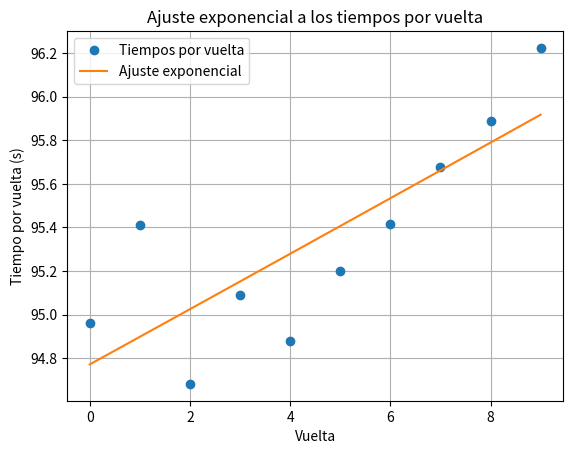

Recreate this plot in Python.
import numpy as np
import matplotlib.pyplot as plt
from scipy.optimize import curve_fit
from scipy.stats import f

def polinomio_grado2():
    # Función para ajustar un polinomio de grado 2 a los datos de tiempos por vuelta
    def ajustar_polinomio(tiempos_por_vuelta):
        x = np.arange(len(tiempos_por_vuelta))
        coeficientes, cov_matrix = curve_fit(lambda x, *c: np.polyval(c, x), x, tiempos_por_vuelta, p0=[0, 0, 0])
        return coeficientes, cov_matrix

    # Función para calcular el desgaste por vuelta a partir de los coeficientes del polinomio
    def calcular_desgaste(coeficientes):
        # Derivada de un polinomio de grado 2 es una función lineal
        desgaste_por_vuelta = 2 * coeficientes[0] * np.arange(len(coeficientes) - 1, 0, -1)
        return desgaste_por_vuelta

    # Función para calcular un único p-valor para la distribución general de los coeficientes
    def obtener_p_valor_general(tiempos_por_vuelta, coeficientes, cov_matrix, num_params):
        # Calcular el residuo cuadrático
        residuos = tiempos_por_vuelta - np.polyval(coeficientes, np.arange(len(tiempos_por_vuelta)))
        residuo_cuadratico = np.sum(residuos ** 2)
        # Calcular el residuo cuadrático reducido
        residuo_cuadratico_reducido = residuo_cuadratico / (len(tiempos_por_vuelta) - num_params)
        # Calcular la suma de cuadrados del modelo
        suma_cuadrados_modelo = np.sum((np.polyval(coeficientes, np.arange(len(tiempos_por_vuelta))) - np.mean(tiempos_por_vuelta)) ** 2)
        # Calcular la estadística F
        f_stat = (suma_cuadrados_modelo / num_params) / residuo_cuadratico_reducido
        # Calcular el p-valor
        p_valor = 1 - f.cdf(f_stat, num_params, len(tiempos_por_vuelta) - num_params)
        return p_valor

    # Datos de ejemplo: tiempos por vuelta
    tiempos_por_vuelta = np.array([103.25, 103.84, 104.69, 104.45, 105])  # Nuevos tiempos por vuelta en segundos

    # Ajuste de un polinomio de grado 2 a los datos de tiempos por vuelta
    coeficientes, cov_matrix = ajustar_polinomio(tiempos_por_vuelta)

    # Número de parámetros en el modelo (grado del polinomio + 1)
    num_params = len(coeficientes)

    # Calcular el p-valor general para la distribución de los coeficientes
    p_valor_general = obtener_p_valor_general(tiempos_por_vuelta, coeficientes, cov_matrix, num_params)

    # Imprimir el resultado
    print(f"P-valor general del ajuste polinomico de grado 2: {p_valor_general}")

    # Gráfico del ajuste polinomial
    x = np.arange(len(tiempos_por_vuelta))
    y_pred = np.polyval(coeficientes, x)

    plt.plot(x, tiempos_por_vuelta, 'o', label='Tiempos por vuelta')
    plt.plot(x, y_pred, label='Ajuste polinomial')
    plt.title('Ajuste polinomial de grado 2 a los tiempos por vuelta')
    plt.xlabel('Vuelta')
    plt.ylabel('Tiempo por vuelta (s)')
    plt.legend()
    plt.grid(True)
    plt.show()

def polinomio_grado3():
    # Función polinómica de grado 3
    def funcion_polinomica(x, a, b, c, d):
        return a * x**3 + b * x**2 + c * x + d

    # Función para ajustar una función polinómica de grado 3 a los datos de tiempos por vuelta
    def ajustar_polinomica_grado_3(tiempos_por_vuelta):
        x = np.arange(len(tiempos_por_vuelta))
        parametros_optimos, cov_matrix = curve_fit(funcion_polinomica, x, tiempos_por_vuelta)
        return parametros_optimos, cov_matrix

    # Función para calcular un único p-valor para la distribución general de los coeficientes
    def obtener_p_valor_general(tiempos_por_vuelta, parametros_optimos, cov_matrix, num_params):
        # Calcular el residuo cuadrático
        residuos = tiempos_por_vuelta - funcion_polinomica(np.arange(len(tiempos_por_vuelta)), *parametros_optimos)
        residuo_cuadratico = np.sum(residuos ** 2)
        # Calcular el residuo cuadrático reducido
        residuo_cuadratico_reducido = residuo_cuadratico / (len(tiempos_por_vuelta) - num_params)
        # Calcular la suma de cuadrados del modelo
        suma_cuadrados_modelo = np.sum((funcion_polinomica(np.arange(len(tiempos_por_vuelta)), *parametros_optimos) - np.mean(tiempos_por_vuelta)) ** 2)
        # Calcular la estadística F
        f_stat = (suma_cuadrados_modelo / num_params) / residuo_cuadratico_reducido
        # Calcular el p-valor
        p_valor = 1 - f.cdf(f_stat, num_params, len(tiempos_por_vuelta) - num_params)
        return p_valor

    # Datos de ejemplo: tiempos por vuelta
    tiempos_por_vuelta = np.array([103.25, 103.84, 104.69, 104.45, 105, 105.23, 105.67, 106.77])  # Nuevos tiempos por vuelta en segundos

    # Ajuste de una función polinómica de grado 3 a los datos de tiempos por vuelta
    parametros_optimos, cov_matrix = ajustar_polinomica_grado_3(tiempos_por_vuelta)

    # Número de parámetros en el modelo
    num_params = len(parametros_optimos)

    # Calcular el p-valor general para la distribución de los coeficientes
    p_valor_general = obtener_p_valor_general(tiempos_por_vuelta, parametros_optimos, cov_matrix, num_params)

    # Imprimir el resultado
    print(f"P-valor general del ajuste polinómico de grado 3: {p_valor_general}")

    # Gráfico del ajuste polinómico
    x = np.arange(len(tiempos_por_vuelta))
    y_pred = funcion_polinomica(x, *parametros_optimos)

    plt.plot(x, tiempos_por_vuelta, 'o', label='Tiempos por vuelta')
    plt.plot(x, y_pred, label='Ajuste polinómico de grado 3')
    plt.title('Ajuste polinómico de grado 3 a los tiempos por vuelta')
    plt.xlabel('Vuelta')
    plt.ylabel('Tiempo por vuelta (s)')
    plt.legend()
    plt.grid(True)
    plt.show()

def exponencial():
    
    # Función exponencial
    def funcion_exponencial(x, a, b):
        return a * np.exp(b * x)

    # Función para ajustar una función exponencial a los datos de tiempos por vuelta
    def ajustar_exponencial(tiempos_por_vuelta):
        x = np.arange(len(tiempos_por_vuelta))
        parametros_optimos, cov_matrix = curve_fit(funcion_exponencial, x, tiempos_por_vuelta, p0=[1, 0.1])
        return parametros_optimos, cov_matrix

    # Función para calcular un único p-valor para la distribución general de los coeficientes
    def obtener_p_valor_general(tiempos_por_vuelta, parametros_optimos, cov_matrix, num_params):
        # Calcular el residuo cuadrático
        residuos = tiempos_por_vuelta - funcion_exponencial(np.arange(len(tiempos_por_vuelta)), *parametros_optimos)
        residuo_cuadratico = np.sum(residuos ** 2)
        # Calcular el residuo cuadrático reducido
        residuo_cuadratico_reducido = residuo_cuadratico / (len(tiempos_por_vuelta) - num_params)
        # Calcular la suma de cuadrados del modelo
        suma_cuadrados_modelo = np.sum((funcion_exponencial(np.arange(len(tiempos_por_vuelta)), *parametros_optimos) - np.mean(tiempos_por_vuelta)) ** 2)
        # Calcular la estadística F
        f_stat = (suma_cuadrados_modelo / num_params) / residuo_cuadratico_reducido
        # Calcular el p-valor
        p_valor = 1 - f.cdf(f_stat, num_params, len(tiempos_por_vuelta) - num_params)
        return p_valor

    # Datos de ejemplo: tiempos por vuelta
    tiempos_por_vuelta = np.array([94.961, 95.413, 94.682, 95.091, 94.880, 95.200, 95.418, 95.679, 95.887, 96.224])

    # Ajuste de una función exponencial a los datos de tiempos por vuelta
    parametros_optimos, cov_matrix = ajustar_exponencial(tiempos_por_vuelta)

    # Número de parámetros en el modelo
    num_params = len(parametros_optimos)

    # Calcular el p-valor general para la distribución de los coeficientes
    p_valor_general = obtener_p_valor_general(tiempos_por_vuelta, parametros_optimos, cov_matrix, num_params)

    # Imprimir el resultado
    print(f"P-valor general del ajuste exponencial: {p_valor_general}")

    # Gráfico del ajuste exponencial
    x = np.arange(len(tiempos_por_vuelta))
    y_pred = funcion_exponencial(x, *parametros_optimos)

    plt.plot(x, tiempos_por_vuelta, 'o', label='Tiempos por vuelta')
    plt.plot(x, y_pred, label='Ajuste exponencial')
    plt.title('Ajuste exponencial a los tiempos por vuelta')
    plt.xlabel('Vuelta')
    plt.ylabel('Tiempo por vuelta (s)')
    plt.legend()
    plt.grid(True)
    plt.show()

def logaritmo():
    import numpy as np
    import matplotlib.pyplot as plt
    from scipy.optimize import curve_fit
    from scipy.stats import f

    # Función logarítmica
    def funcion_logaritmica(x, a, b):
        return a * np.log(b * x)

    # Función para ajustar una función logarítmica a los datos
    def ajustar_logaritmica(tiempos_por_vuelta):
        # Crear un arreglo para el eje x (vuelta)
        x = np.arange(1, len(tiempos_por_vuelta) + 1)

        # Transformar los datos logarítmicamente
        tiempos_log = np.log(tiempos_por_vuelta)

        # Estimaciones iniciales para los parámetros
        a_init = max(tiempos_log) - min(tiempos_log)  # Estimación inicial para 'a'
        b_init = 1.0  # Estimación inicial para 'b'

        # Ajustar una función logarítmica a los datos
        parametros_optimos, _ = curve_fit(funcion_logaritmica, x, tiempos_log, p0=[a_init, b_init], maxfev=10000)

        # Obtener los parámetros finales de la función logarítmica
        a = parametros_optimos[0]
        b = parametros_optimos[1]

        # Generar los valores ajustados
        y_pred = a * np.log(b * x)

        # Calcular el residuo cuadrático
        residuos = tiempos_log - funcion_logaritmica(x, *parametros_optimos)
        residuo_cuadratico = np.sum(residuos ** 2)

        # Calcular el residuo cuadrático reducido
        residuo_cuadratico_reducido = residuo_cuadratico / (len(tiempos_por_vuelta) - 2)

        # Calcular la suma de cuadrados del modelo
        suma_cuadrados_modelo = np.sum((funcion_logaritmica(x, *parametros_optimos) - np.mean(tiempos_log)) ** 2)

        # Calcular la estadística F
        f_stat = (suma_cuadrados_modelo / 2) / residuo_cuadratico_reducido

        # Calcular el p-valor
        p_valor = 1 - f.cdf(f_stat, 2, len(tiempos_por_vuelta) - 2)

        # Devolver los parámetros del ajuste y el p-valor
        return a, b, p_valor

    # Datos de tiempos por vuelta
    tiempos_por_vuelta = np.array([103.25, 103.84, 104.69, 104.45, 105, 106, 105.85, 106.56])  # Ejemplo con 5 tiempos por vuelta

    # Realizar el ajuste logarítmico
    a, b, p_valor = ajustar_logaritmica(tiempos_por_vuelta)

    # Mostrar los resultados
    print("Parámetros del ajuste logarítmico:")
    print("a =", a)
    print("b =", b)
    print("P-valor del ajuste logarítmico:", p_valor)

    # Graficar los resultados
    x = np.arange(1, len(tiempos_por_vuelta) + 1)
    y_pred = a * np.log(b * x)

    plt.scatter(x, tiempos_por_vuelta, label='Tiempos por vuelta reales')
    plt.plot(x, np.exp(y_pred), color='red', label='Ajuste logarítmico')
    plt.title('Ajuste logarítmico a los tiempos por vuelta')
    plt.xlabel('Vuelta')
    plt.ylabel('Tiempo por vuelta (s)')
    plt.legend()
    plt.grid(True)
    plt.show()

def logaritmo():
    import numpy as np
    import matplotlib.pyplot as plt
    from scipy.optimize import curve_fit
    from scipy.stats import f

    # Función logarítmica
    def funcion_logaritmica(x, a, b):
        return a * np.log(b * x)

    # Función para ajustar una función logarítmica a los datos
    def ajustar_logaritmica(tiempos_por_vuelta):
        # Crear un arreglo para el eje x (vuelta)
        x = np.arange(1, len(tiempos_por_vuelta) + 1)

        # Transformar los datos logarítmicamente
        tiempos_log = np.log(tiempos_por_vuelta)

        # Estimaciones iniciales para los parámetros
        a_init = max(tiempos_log) - min(tiempos_log)  # Estimación inicial para 'a'
        b_init = 1.0  # Estimación inicial para 'b'

        # Ajustar una función logarítmica a los datos
        parametros_optimos, _ = curve_fit(funcion_logaritmica, x, tiempos_log, p0=[a_init, b_init], maxfev=10000)

        # Obtener los parámetros finales de la función logarítmica
        a = parametros_optimos[0]
        b = parametros_optimos[1]

        # Generar los valores ajustados
        y_pred = a * np.log(b * x)

        # Calcular el residuo cuadrático
        residuos = tiempos_log - funcion_logaritmica(x, *parametros_optimos)
        residuo_cuadratico = np.sum(residuos ** 2)

        # Calcular el residuo cuadrático reducido
        residuo_cuadratico_reducido = residuo_cuadratico / (len(tiempos_por_vuelta) - 2)

        # Calcular la suma de cuadrados del modelo
        suma_cuadrados_modelo = np.sum((funcion_logaritmica(x, *parametros_optimos) - np.mean(tiempos_log)) ** 2)

        # Calcular la estadística F
        f_stat = (suma_cuadrados_modelo / 2) / residuo_cuadratico_reducido

        # Calcular el p-valor
        p_valor = 1 - f.cdf(f_stat, 2, len(tiempos_por_vuelta) - 2)

        # Devolver los parámetros del ajuste y el p-valor
        return a, b, p_valor

    # Datos de tiempos por vuelta
    tiempos_por_vuelta = np.array([103.25, 103.84, 104.69, 104.45, 105, 106, 105.85, 106.56])  # Ejemplo con 5 tiempos por vuelta

    # Realizar el ajuste logarítmico
    a, b, p_valor = ajustar_logaritmica(tiempos_por_vuelta)

    # Mostrar los resultados
    print("Parámetros del ajuste logarítmico:")
    print("a =", a)
    print("b =", b)
    print("P-valor del ajuste logarítmico:", p_valor)

    # Graficar los resultados
    x = np.arange(1, len(tiempos_por_vuelta) + 1)
    y_pred = a * np.log(b * x)

    plt.scatter(x, tiempos_por_vuelta, label='Tiempos por vuelta reales')
    plt.plot(x, np.exp(y_pred), color='red', label='Ajuste logarítmico')
    plt.title('Ajuste logarítmico a los tiempos por vuelta')
    plt.xlabel('Vuelta')
    plt.ylabel('Tiempo por vuelta (s)')
    plt.legend()
    plt.grid(True)
    plt.show()


def nuevologaritmo():
    import numpy as np
    import matplotlib.pyplot as plt
    from scipy.optimize import curve_fit
    from scipy.stats import f

    # Función logarítmica
    def funcion_logaritmica(x, a, b):
        return a * np.log(b * x)

    # Función para ajustar una función logarítmica a los datos
    def ajustar_logaritmica(tiempos_por_vuelta):
        # Crear un arreglo para el eje x (vuelta)
        x = np.arange(1, len(tiempos_por_vuelta) + 1)

        # Transformar los datos logarítmicamente
        tiempos_log = np.log(tiempos_por_vuelta)

        # Estimaciones iniciales para los parámetros
        a_init = max(tiempos_log) - min(tiempos_log)  # Estimación inicial para 'a'
        b_init = 1.0  # Estimación inicial para 'b'

        # Ajustar una función logarítmica a los datos
        parametros_optimos, _ = curve_fit(funcion_logaritmica, x, tiempos_log, p0=[a_init, b_init], maxfev=10000)

        # Obtener los parámetros finales de la función logarítmica
        a = parametros_optimos[0]
        b = parametros_optimos[1]

        # Generar los valores ajustados
        y_pred = a * np.log(b * x)

        # Calcular el residuo cuadrático
        residuos = tiempos_log - funcion_logaritmica(x, *parametros_optimos)
        residuo_cuadratico = np.sum(residuos ** 2)

        # Calcular el residuo cuadrático reducido
        residuo_cuadratico_reducido = residuo_cuadratico / (len(tiempos_por_vuelta) - 2)

        # Calcular la suma de cuadrados del modelo
        suma_cuadrados_modelo = np.sum((funcion_logaritmica(x, *parametros_optimos) - np.mean(tiempos_log)) ** 2)

        # Calcular la estadística F
        f_stat = (suma_cuadrados_modelo / 2) / residuo_cuadratico_reducido

        # Calcular el p-valor
        p_valor = 1 - f.cdf(f_stat, 2, len(tiempos_por_vuelta) - 2)

        # Devolver los parámetros del ajuste y el p-valor
        return a, b, p_valor

    # Función para estimar tiempos de vuelta para vueltas futuras
    def estimar_tiempos_futuros(a, b, vueltas_futuras):
        x_futuras = np.arange(len(tiempos_por_vuelta) + 1, len(tiempos_por_vuelta) + 1 + vueltas_futuras)
        y_pred_futuras = a * np.log(b * x_futuras)
        tiempos_futuros = np.exp(y_pred_futuras)
        return tiempos_futuros

    # Datos de tiempos por vuelta
    tiempos_por_vuelta = np.array([94.961, 95.413, 94.682, 95.091, 94.880, 95.200, 95.418, 95.679, 95.887, 96.224])  # Ejemplo con 8 tiempos por vuelta
    vueltas_futuras = 5  # Número de vueltas a predecir

    # Realizar el ajuste logarítmico
    a, b, p_valor = ajustar_logaritmica(tiempos_por_vuelta)

    # Estimar los tiempos para las vueltas futuras
    tiempos_futuros = estimar_tiempos_futuros(a, b, vueltas_futuras)

    # Crear lista con tiempos originales y estimados para vueltas futuras
    tiempos_originales_y_estimados = list(tiempos_por_vuelta) + list(tiempos_futuros)

    # Mostrar los resultados
    print("Parámetros del ajuste logarítmico:")
    print("a =", a)
    print("b =", b)
    print("P-valor del ajuste logarítmico:", p_valor)
    print("Tiempos originales y estimados para las próximas", vueltas_futuras, "vueltas:")
    print(tiempos_originales_y_estimados)

    # Graficar los resultados
    x = np.arange(1, len(tiempos_por_vuelta) + 1)
    y_pred = a * np.log(b * x)

    plt.scatter(x, tiempos_por_vuelta, label='Tiempos por vuelta reales')
    plt.plot(x, np.exp(y_pred), color='red', label='Ajuste logarítmico')
    plt.plot(np.arange(len(tiempos_por_vuelta) + 1, len(tiempos_por_vuelta) + 1 + vueltas_futuras), tiempos_futuros, 'gx', label='Tiempos estimados para vueltas futuras')
    plt.title('Ajuste logarítmico y estimación de tiempos para futuras vueltas')
    plt.xlabel('Vuelta')
    plt.ylabel('Tiempo por vuelta (s)')
    plt.legend()
    plt.grid(True)
    plt.show()





def calcular():
    logaritmo()
    polinomio_grado2()


exponencial()
